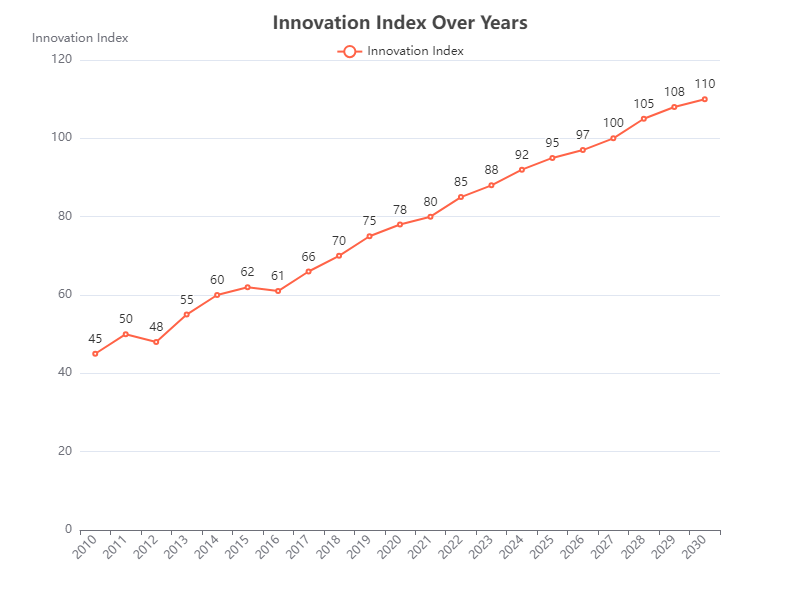

Source data for this figure (header and first rows):
Year, Innovation Index
2010, 45
2011, 50
2012, 48
2013, 55
2014, 60
2015, 62
2016, 61
2017, 66
2018, 70
2019, 75
2020, 78
2021, 80
2022, 85
2023, 88
2024, 92
2025, 95
2026, 97
2027, 100
2028, 105
2029, 108
2030, 110
